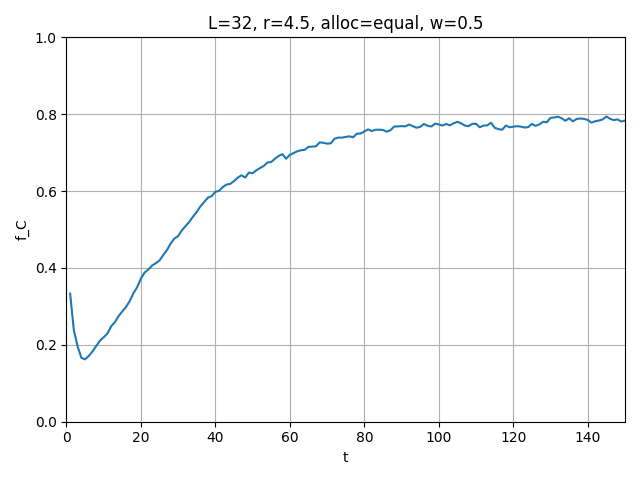

The file beside this chart, header and first rows:
t, mean_fC
1, 0.3332
2, 0.2377
3, 0.1963
4, 0.1664
5, 0.1623
6, 0.1711
7, 0.1828
8, 0.1969
9, 0.2109
10, 0.2197
11, 0.2291
12, 0.248
13, 0.2588
14, 0.2746
15, 0.2869
16, 0.2986
17, 0.3139
18, 0.3344
19, 0.3502
20, 0.3725
21, 0.3881
22, 0.3961
23, 0.4062
24, 0.4123
25, 0.4195
26, 0.4336
27, 0.4467
28, 0.4637
29, 0.4766
30, 0.483
31, 0.4979
32, 0.5092
33, 0.5203
34, 0.5336
35, 0.5459
36, 0.5604
37, 0.5717
38, 0.583
39, 0.5867
40, 0.5982
41, 0.6006
42, 0.6105
43, 0.617
44, 0.6187
45, 0.626
46, 0.6348
47, 0.6412
48, 0.6352
49, 0.648
50, 0.6465
51, 0.6541
52, 0.66
53, 0.6654
54, 0.6746
55, 0.6756
56, 0.6842
57, 0.6914
58, 0.6961
59, 0.6842
60, 0.6943
... 90 more rows
